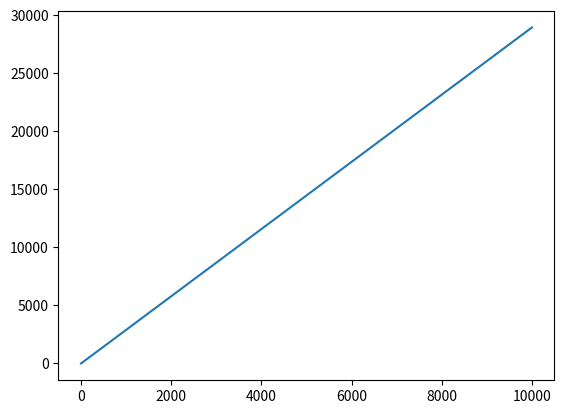

Source code (Python):
import scipy.integrate
import matplotlib.pyplot as plt
from scipy.integrate import quad
from scipy.integrate import solve_ivp
import numpy as np


def E(r, RR, EE, MM, dMMdr, dRRdr, dEEdr, G, rho_i, r_b, n, m, A, H, Lamb):
    if r <= r_b:
        EE = A * r ** 2 * ((r / r_b) ** n - 1) ** m
    else:
        EE = 0
    return EE


def M(r, RR, EE, MM, dMMdr, dRRdr, dEEdr, G, rho_i, r_b, n, m, A, H, Lamb):

    MM =( 4 * np.pi * RR ** 3 * rho_i / 3) * (1 - 2 * EE / (5 * H ** 2 * RR ** 2))
    return MM


def dEdr(r, RR, EE, MM, dMMdr, dRRdr, dEEdr, G, rho_i, r_b, n, m, A, H, Lamb):
    dEEdr1 = 2 * A * r * ((r / r_b) ** n - 1) ** m
    dEEdr2 = m * n * A * r ** (n + 1) * ((r / r_b) ** n - 1) ** (m - 1)
    return dEEdr1 + dEEdr2


def dMdr(r, RR, EE, MM, dMMdr, dRRdr, dEEdr, G, rho_i, r_b, n, m, A, H, Lamb):
    dMMdr1 = 12 * np.pi * RR ** 2 * dRRdr * rho_i / 3
    dMMdr2 = -(8 * np.pi * rho_i / 15 * H ** 2) * (EE * dRRdr + RR * dEEdr)
    return dMMdr1 + dMMdr2


def dRdt(r, RR, EE, MM, dMMdr, dRRdr, dEEdr, G, rho_i, r_b, n, m, A, H, Lamb):
    dRRdt = np.sqrt(2 * MM / RR + 2 * EE + (Lamb / 3) * RR ** 2)
    return dRRdt


def rho(r, RR, EE, MM, dMMdr, dRRdr, dEEdr, G, rho_i, r_b, n, m, A, H, Lamb):
    rrho = (1 / (4 * np.pi * G)) * dMMdr / (RR ** 2 * dRRdr)
    return rrho

def ddRdrdt(r, RR, EE, MM, dMMdr, dRRdr, dEEdr, G, rho_i, r_b, n, m, A, H, Lamb):
    sqrts = np.sqrt(
        2*MM/RR +2*EE + (Lamb/3)*RR**2
    )

    extra = 2*dMMdr/RR - 4*MM*dRRdr/RR**2 +2*dEEdr + 2*Lamb*RR*dRRdr/3

    return extra/sqrts

def dSdt_dRdrdt(S,t,p):
    dRdr = S
    r,dMMdr, dRRdr, dEEdr, G, rho_i, r_b, n, m, A, H, Lamb = p

    ans_dRdrdt = ddRdrdt(r, RR, EE, MM, dMMdr, dRRdr, dEEdr, G, rho_i, r_b, n, m, A, H, Lamb)

    return ans_dRdrdt

def dSdt_dRdt(S,t,p):
    R = S
    r, RR, EE, MM, dMMdr, dRRdr, dEEdr, G, rho_i, r_b, n, m, A, H, Lamb = p

    ans_dRdt = dRdt(r, RR, EE, MM, dMMdr, dRRdr, dEEdr, G, rho_i, r_b, n, m, A, H, Lamb)

    return ans_dRdt


# values of the constants in the eq's
Lamb = 0
A = 1e-7
r_b = 5e10
n = 2
m = 2
H = 1
G = 6.67e-11  # Nm**2/kg**2 = m**3/kg*s**2
rho_i = 1  # 1e-26 #kg/m^3
args_list = (G, rho_i, r_b, n, m, A, H, Lamb)

'''
Making a for loop on the radius, where we will integrate with the ODEint; on time;
for each loop
We have to have an initial R, which I will for now just set to zero
'''
RR = 1
dRRdr = 1
MM = 1
EE = 1
dMMdr = 1
dRRdr = 1
dEEdr = 1
for r in range(95,100):
    '''
    The initial conditions are found for each r, and used in the ODE int integration
    '''
    #RR += 1 # this matters a lot
    EE = E(r, RR,EE, MM, dMMdr, dRRdr, dEEdr, G, rho_i, r_b, n, m, A, H, Lamb)
    print(EE)
    MM = M(r, RR, EE, MM, dMMdr, dRRdr, dEEdr, G, rho_i, r_b, n, m, A, H, Lamb)
    dEEdr = dEdr(r, RR, EE, MM, dMMdr, dRRdr, dEEdr, G, rho_i, r_b, n, m, A, H, Lamb)
    dMMdr= dMdr(r, RR, EE, MM, dMMdr, dRRdr, dEEdr, G, rho_i, r_b, n, m, A, H, Lamb)


    # The constants under integration
    args_list =[r, RR, EE, MM, dMMdr, dRRdr, dEEdr, G, rho_i, r_b, n, m, A, H, Lamb]
    # the initial value for the function(s) that are being integrated
    init_cond = [0]
    #making the time of integration
    time_tot = np.linspace(0, 10000, 10)
    
    ans = scipy.integrate.odeint(dSdt_dRdt,
        t=time_tot,
        y0=init_cond,
        args=(args_list,)
        )
    #RR = ans[:]

#ans = ans.T
print('ans shape = ',ans.shape)
print('time shape =',time_tot.shape)
plt.figure()
plt.plot(time_tot,ans)
plt.show()

